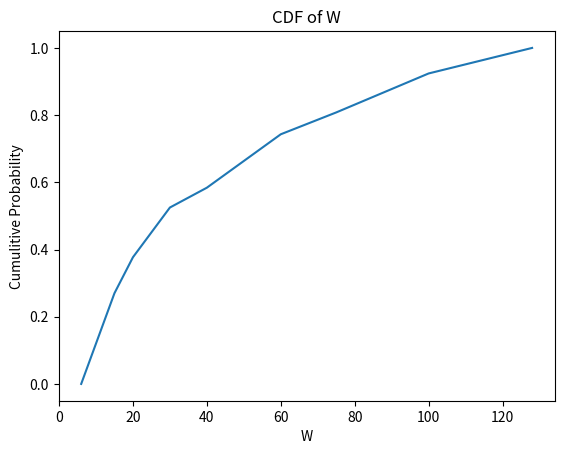

Write Python code to recreate this figure.
from math import log as ln
import matplotlib.pyplot as plt
import numpy as np
import sys

sys.setrecursionlimit(10000)

dial_time = 6
busy_signal_time = 3
not_there_time = 25
hang_up_time = 1
average_ring_time = 12
realizations = 1000
r_var = 1
totalTime = 0
time_list = []
cdf_pts = [(6, 0)]

def x_i(i):
    if(i == 0):
        return 1000
    return (24693*x_i(i-1)+3517)%(2**15)

def u_i(i):
    return x_i(i)/(2**15)

# return value is a tuple where the first value is if someone picked up and the second value is the ring time 
def ring_time(r_num):
    ring_time = dial_time # always have to dial 
    
    if r_num <= 0.2: # probability that line is busy is 0.2
        ring_time += busy_signal_time
    elif r_num <= 0.5: # probability that no is available to answer is 0.3 -> 0.2 + 0.3 = 0.5 
        ring_time += not_there_time
    else: # someone is available to answer
        r_num = (r_num - 0.5) * 2 # recalibrate variable, but keep it between 0 and 1
        if r_num >= (1-0.1245): # someone is available but they didn't pick up
            ring_time += not_there_time # time for rings
        else:
            return (True, ring_time - (average_ring_time * ln(1 - r_num))) # exponential probability (P = 1 - exp(-lambda*t)) solved for t, added to the ring_time

    ring_time += 1 # hang up time
    return (False, ring_time) # no one picked up, return that and the ring time

def call():
    total_time = 0
    global r_var, totalTime, time_list
    for _ in range (0, 4):
        c = ring_time(u_i(r_var))
        r_var += 1
        total_time += c[1]
        if c[0] is True:
            break
    time_list.append(total_time)
    totalTime += total_time

    return total_time

for _ in range(0, realizations):
    call()

time_list = sorted(time_list)

print("Mean: " + str(totalTime/realizations))
print("First Quartile: " + str(time_list[int((realizations/4) - 1)]))
print("Median: " + str(time_list[int((realizations/2) - 1)]))
print("Third Quartile: " + str(time_list[int((3*realizations/4) - 1)]))

for i in range(0, realizations):
    if time_list[i] > 15:
        print("P[W<=15]: " + str(i/realizations))
        cdf_pts.append((15, i/realizations))
        break

for i in range(0, realizations):
    if time_list[i] > 20:
        print("P[W<=20]: " + str(i/realizations))
        cdf_pts.append((20, i/realizations))
        break

for i in range(0, realizations):
    if time_list[i] > 30:
        print("P[W<=30]: " + str(i/realizations))
        cdf_pts.append((30, i/realizations))
        break

for i in range(0, realizations):
    if time_list[i] <= 40:
        continue
    print("P[W>40]: " + str(1 - i/realizations))
    cdf_pts.append((40, i/realizations))
    break

for i in range(0, realizations):
    if time_list[i] <= 60:
        continue
    print("P[W>60]: " + str(1 - i/realizations))
    cdf_pts.append((60, i/realizations))
    break

for i in range(0, realizations):
    if time_list[i] <= 75:
        continue
    print("P[W>75]: " + str(1 - i/realizations))
    cdf_pts.append((75, i/realizations))
    break

for i in range(0, realizations):
    if time_list[i] <= 100:
        continue
    print("P[W>100]: " + str(1 - i/realizations))
    cdf_pts.append((100, i/realizations))
    break

cdf_pts.append((128, 1))
data_in_array = np.array(cdf_pts)
tranposed = data_in_array.T
x, y = tranposed
plt.plot(x, y)
plt.ylabel("Cumulitive Probability")
plt.xlabel("W")
plt.title("CDF of W")
plt.show()